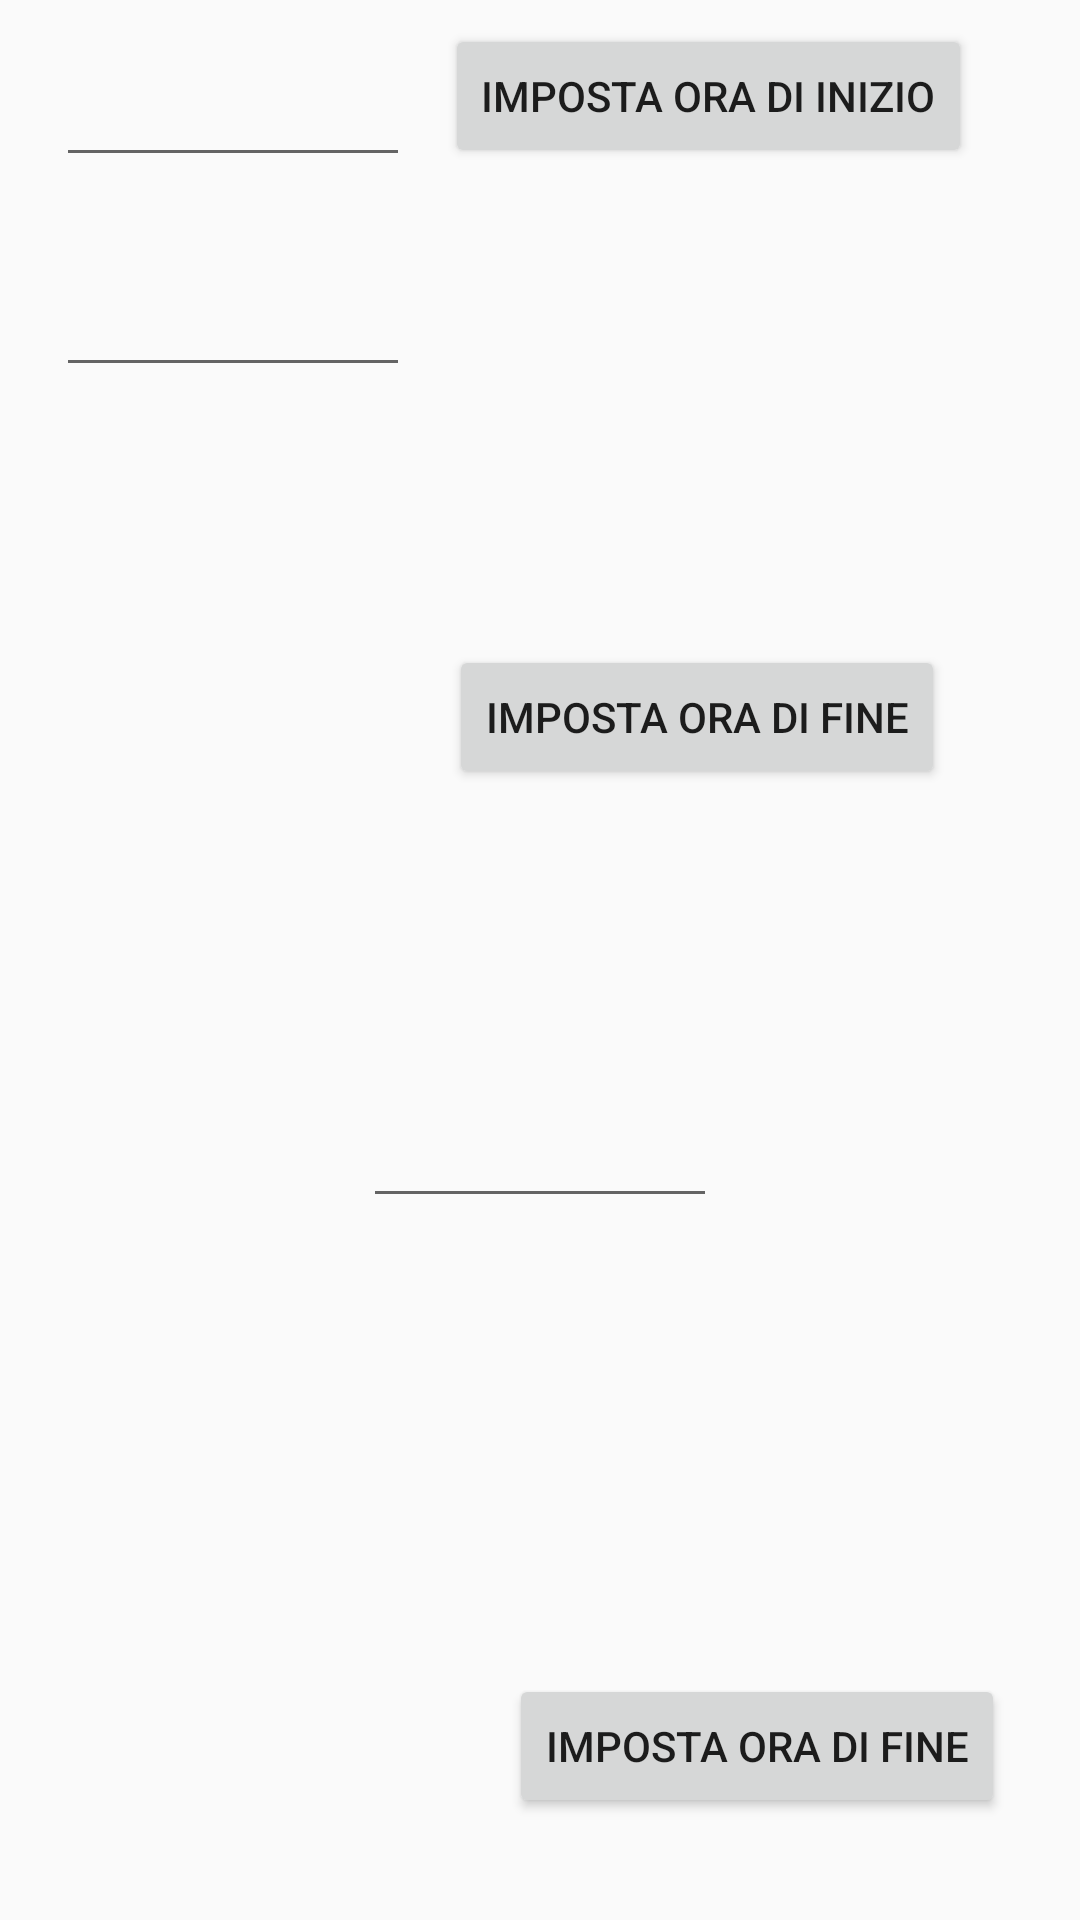

Produce the Android XML layout that renders to this screen, including the resource entries it uses.
<!-- AndroidManifest.xml: application theme AppTheme -->
<!-- res/layout/activity_add_hours.xml -->
<?xml version="1.0" encoding="utf-8"?>
<android.support.constraint.ConstraintLayout xmlns:android="http://schemas.android.com/apk/res/android"
    xmlns:app="http://schemas.android.com/apk/res-auto"
    xmlns:tools="http://schemas.android.com/tools"
    android:layout_width="match_parent"
    android:layout_height="match_parent"
    tools:context="com.example.alex.hourcalculator.AddHoursActivity">

    <Button
        android:id="@+id/setStartHourBtn"
        android:layout_height="wrap_content"
        android:layout_width="wrap_content"
        android:text="Imposta ora di inizio"
        android:layout_marginBottom="39dp"
        app:layout_constraintBottom_toTopOf="@+id/setEndHourBtn"
        app:layout_constraintTop_toTopOf="parent"
        android:layout_marginTop="8dp"
        app:layout_constraintVertical_bias="0.0"
        android:layout_marginRight="6dp"
        app:layout_constraintRight_toRightOf="parent"
        android:layout_marginLeft="8dp"
        app:layout_constraintLeft_toLeftOf="parent"
        app:layout_constraintHorizontal_bias="0.823" />

    <Button
        android:id="@+id/setEndHourBtn"
        android:layout_height="wrap_content"
        android:layout_width="wrap_content"
        android:text="Imposta ora di fine"
        app:layout_constraintBottom_toBottomOf="parent"
        android:layout_marginBottom="34dp"
        android:layout_marginRight="8dp"
        app:layout_constraintRight_toRightOf="parent"
        android:layout_marginLeft="8dp"
        app:layout_constraintLeft_toLeftOf="parent"
        app:layout_constraintHorizontal_bias="0.905" />

    <Button
        android:id="@+id/saveHours"
        android:layout_width="wrap_content"
        android:layout_height="wrap_content"
        android:layout_marginBottom="377dp"
        android:layout_marginLeft="8dp"
        android:layout_marginRight="8dp"
        android:text="Imposta ora di fine"
        app:layout_constraintBottom_toBottomOf="parent"
        app:layout_constraintHorizontal_bias="0.792"
        app:layout_constraintLeft_toLeftOf="parent"
        app:layout_constraintRight_toRightOf="parent" />

    <EditText
        android:id="@+id/startTimeTxt"
        android:layout_width="118dp"
        android:layout_height="43dp"
        android:layout_marginLeft="8dp"
        android:layout_marginRight="8dp"
        android:ems="10"
        android:inputType="time"
        app:layout_constraintLeft_toLeftOf="parent"
        app:layout_constraintRight_toLeftOf="@+id/setStartHourBtn"
        android:layout_marginTop="16dp"
        app:layout_constraintHorizontal_bias="0.735"
        app:layout_constraintTop_toTopOf="parent" />

    <EditText
        android:id="@+id/endTimeTxt"
        android:layout_width="118dp"
        android:layout_height="43dp"
        android:layout_marginLeft="8dp"
        android:layout_marginRight="8dp"
        android:ems="10"
        android:inputType="time"
        app:layout_constraintLeft_toLeftOf="parent"
        app:layout_constraintRight_toLeftOf="@+id/setStartHourBtn"
        android:layout_marginTop="27dp"
        app:layout_constraintHorizontal_bias="0.735"
        app:layout_constraintTop_toBottomOf="@+id/startTimeTxt" />

    <EditText
        android:id="@+id/finalTimeTxt"
        android:layout_width="118dp"
        android:layout_height="43dp"
        android:ems="10"
        android:inputType="time"
        android:layout_marginLeft="8dp"
        app:layout_constraintLeft_toLeftOf="parent"
        android:layout_marginRight="8dp"
        app:layout_constraintRight_toRightOf="parent"
        app:layout_constraintBottom_toBottomOf="parent"
        android:layout_marginBottom="234dp"
        android:layout_marginTop="8dp"
        app:layout_constraintTop_toBottomOf="@+id/button4"
        app:layout_constraintVertical_bias="1.0" />


</android.support.constraint.ConstraintLayout>
<!-- resources referenced by this layout -->
<resources>
  <style name="AppTheme" parent="Theme.AppCompat.Light.DarkActionBar">
          
          <item name="colorPrimary">@color/colorPrimary</item>
          <item name="colorPrimaryDark">@color/colorPrimaryDark</item>
          <item name="colorAccent">@color/colorAccent</item>
      </style>
  <!-- not gathered from this repository: default colours our renderer supplied (Android Studio template values) -->
  <color name="colorPrimary">#FF6200EE</color>
  <color name="colorPrimaryDark">#FF3700B3</color>
  <color name="colorAccent">#FF03DAC5</color>
</resources>
